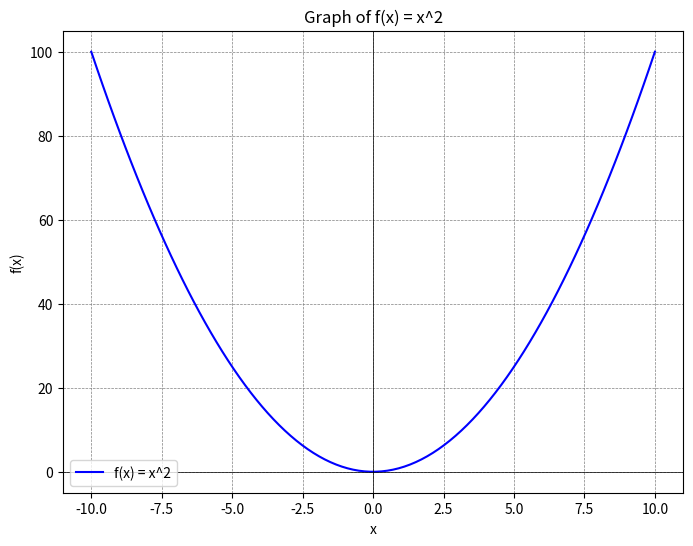
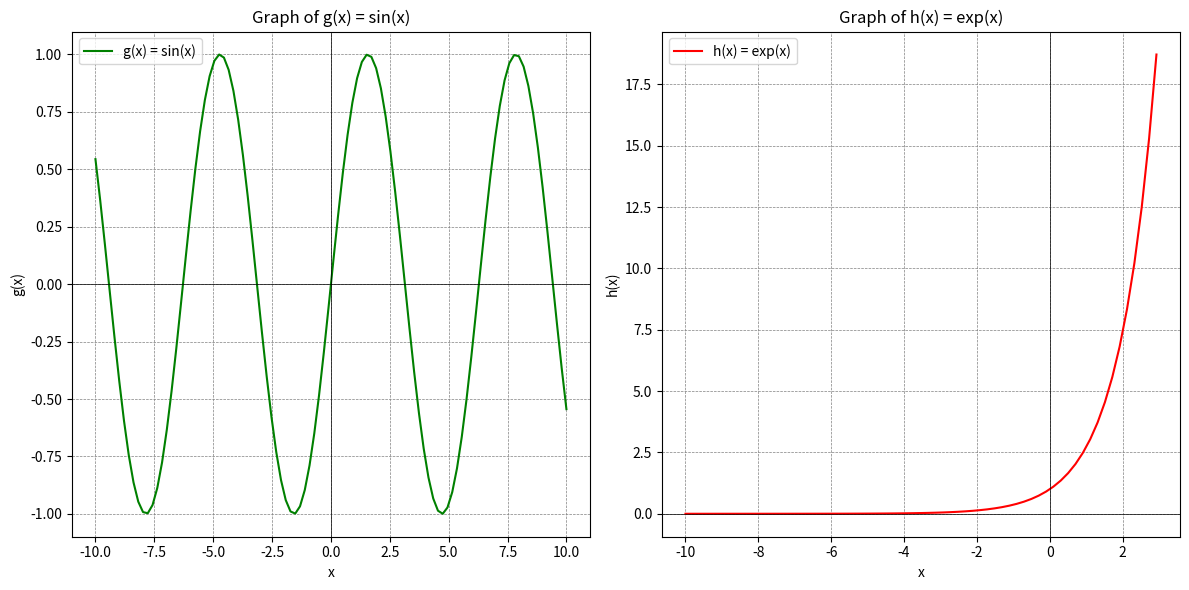

The script that saved these images, in order:
# Import necessary libraries
import numpy as np
import pandas as pd
import matplotlib.pyplot as plt
print("Libraries imported successfully!")

# Define a simple function: f(x) = x^2
def f(x):
    return x**2

# Test the function
x = 3
print(f"f({x}) = {f(x)}")

# Generate a range of x values
x_values = np.linspace(-10, 10, 100)

# Evaluate the function for these x values
y_values = [f(x) for x in x_values]

# Display the first few results
print("x values:", x_values[:5])
print("y values:", y_values[:5])

# Plot the function
plt.figure(figsize=(8, 6))
plt.plot(x_values, y_values, label="f(x) = x^2", color="blue")
plt.title("Graph of f(x) = x^2")
plt.xlabel("x")
plt.ylabel("f(x)")
plt.axhline(0, color='black',linewidth=0.5)
plt.axvline(0, color='black',linewidth=0.5)
plt.grid(color = 'gray', linestyle = '--', linewidth = 0.5)
plt.legend()
plt.show()

# Define additional functions
def g(x):
    return np.sin(x)

def h(x):
    return np.exp(x)

# Generate y values for the new functions
y_g = [g(x) for x in x_values]
y_h = [h(x) for x in x_values if x < 3]  # Limit x for exp to avoid large values

# Plot the functions
plt.figure(figsize=(12, 6))

# Plot g(x) = sin(x)
plt.subplot(1, 2, 1)
plt.plot(x_values, y_g, label="g(x) = sin(x)", color="green")
plt.title("Graph of g(x) = sin(x)")
plt.xlabel("x")
plt.ylabel("g(x)")
plt.axhline(0, color='black',linewidth=0.5)
plt.axvline(0, color='black',linewidth=0.5)
plt.grid(color = 'gray', linestyle = '--', linewidth = 0.5)
plt.legend()

# Plot h(x) = exp(x)
plt.subplot(1, 2, 2)
plt.plot(x_values[x_values < 3], y_h, label="h(x) = exp(x)", color="red")
plt.title("Graph of h(x) = exp(x)")
plt.xlabel("x")
plt.ylabel("h(x)")
plt.axhline(0, color='black',linewidth=0.5)
plt.axvline(0, color='black',linewidth=0.5)
plt.grid(color = 'gray', linestyle = '--', linewidth = 0.5)
plt.legend()

plt.tight_layout()
plt.show()

# Create a DataFrame to display x and f(x) values
data = {
    "x": x_values[:10],  # Use a subset of x values for display
    "f(x) = x^2": [f(x) for x in x_values[:10]]
}
df = pd.DataFrame(data)

# Display the DataFrame
print("Function values as a table:")
df